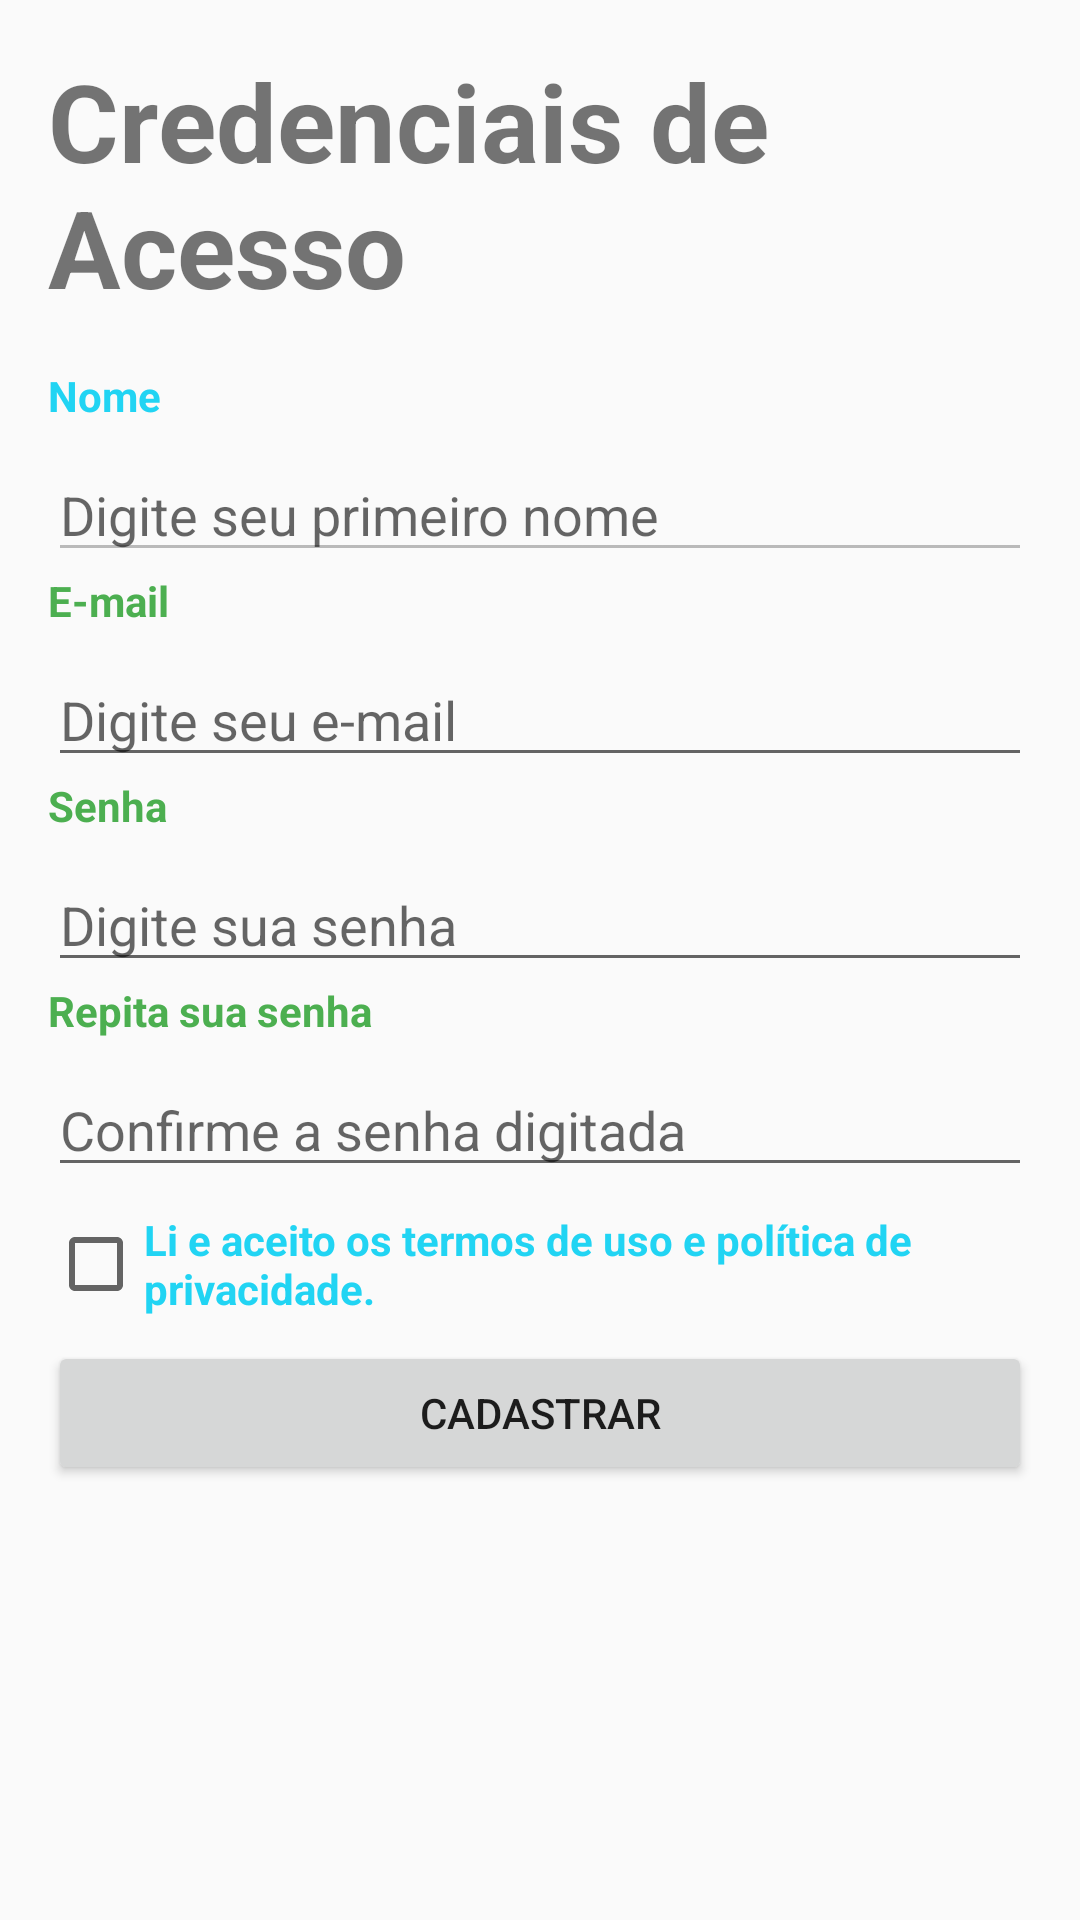

Here is an Android app screen rendered from its layout file. Give the layout XML and the strings, colors and styles it references.
<!-- AndroidManifest.xml: application theme AppTheme -->
<!-- res/layout/activity_credencial_acesso.xml -->
<?xml version="1.0" encoding="utf-8"?>
<androidx.appcompat.widget.LinearLayoutCompat xmlns:android="http://schemas.android.com/apk/res/android"
  xmlns:app="http://schemas.android.com/apk/res-auto"
  xmlns:tools="http://schemas.android.com/tools"
  android:layout_width="match_parent"
  android:layout_height="match_parent"
  android:orientation="vertical"
  tools:context=".view.CredencialAcessoActivity">

  <TextView
    android:id="@+id/txtCadastro"
    android:layout_width="wrap_content"
    android:layout_height="wrap_content"
    android:layout_gravity="center_horizontal"
    android:layout_margin="16dp"
    android:text="@string/txtFinalizacaoCadastro"
    android:textSize="36dp"
    android:textStyle="bold" />

  <TextView
    android:id="@+id/textNome"
    android:layout_width="wrap_content"
    android:layout_height="wrap_content"
    android:layout_marginLeft="16dp"
    android:text="@string/txtNome"
    android:textColor="@color/colorAzul"
    android:textStyle="bold" />

  <EditText
    android:id="@+id/editNome"
    android:layout_width="match_parent"
    android:layout_height="wrap_content"
    android:layout_marginLeft="16dp"
    android:layout_marginTop="8dp"
    android:layout_marginRight="16dp"
    android:ems="10"
    android:enabled="false"
    android:hint="@string/txtHintNome"
    android:inputType="textPersonName" />

  <TextView
    android:id="@+id/textEmail"
    android:layout_width="wrap_content"
    android:layout_height="wrap_content"
    android:layout_marginLeft="16dp"
    android:text="@string/txtEmail"
    android:textColor="@color/colorVerde"
    android:textStyle="bold" />

  <EditText
    android:id="@+id/editEmail"
    android:layout_width="match_parent"
    android:layout_height="wrap_content"
    android:layout_marginLeft="16dp"
    android:layout_marginTop="8dp"
    android:layout_marginRight="16dp"
    android:ems="10"
    android:hint="@string/txtHintEmail"
    android:inputType="textEmailAddress" />

  <TextView
    android:id="@+id/textSenhaA"
    android:layout_width="wrap_content"
    android:layout_height="wrap_content"
    android:layout_marginLeft="16dp"
    android:text="@string/txtSenhaA"
    android:textColor="@color/colorVerde"
    android:textStyle="bold" />

  <EditText
    android:id="@+id/editSenhaA"
    android:layout_width="match_parent"
    android:layout_height="wrap_content"
    android:layout_marginLeft="16dp"
    android:layout_marginTop="8dp"
    android:layout_marginRight="16dp"
    android:ems="10"
    android:hint="@string/editSenhaA"
    android:inputType="numberPassword" />

  <TextView
    android:id="@+id/textSenhaB"
    android:layout_width="wrap_content"
    android:layout_height="wrap_content"
    android:layout_marginLeft="16dp"
    android:text="@string/txtSenhaB"
    android:textColor="@color/colorVerde"
    android:textStyle="bold" />

  <EditText
    android:id="@+id/editSenhaB"
    android:layout_width="match_parent"
    android:layout_height="wrap_content"
    android:layout_marginLeft="16dp"
    android:layout_marginTop="8dp"
    android:layout_marginRight="16dp"
    android:ems="10"
    android:hint="@string/editSenhaB"
    android:inputType="numberPassword" />

  <CheckBox
    android:id="@+id/ckTermo"
    android:layout_width="wrap_content"
    android:layout_height="wrap_content"
    android:layout_marginLeft="16dp"
    android:layout_marginTop="8dp"
    android:onClick="validarTermo"
    android:text="@string/ckTermo"
    android:textColor="@color/colorAzul"
    android:textStyle="bold" />

  <Button
    android:id="@+id/btnCadastro"
    android:layout_width="match_parent"
    android:layout_height="wrap_content"
    android:layout_marginLeft="16dp"
    android:layout_marginTop="8dp"
    android:layout_marginRight="16dp"
    android:text="@string/btnCadastro" />
</androidx.appcompat.widget.LinearLayoutCompat>
<!-- resources referenced by this layout -->
<resources>
  <color name="colorAzul">#FF21D4F3</color>
  <color name="colorVerde">#4CAF50</color>
  <string name="btnCadastro">Cadastrar</string>
  <string name="ckTermo">Li e aceito os termos de uso e política de privacidade.</string>
  <string name="editSenhaA">Digite sua senha</string>
  <string name="editSenhaB">Confirme a senha digitada</string>
  <string name="txtEmail">E-mail</string>
  <string name="txtFinalizacaoCadastro">Credenciais de Acesso</string>
  <string name="txtHintEmail">Digite seu e-mail</string>
  <string name="txtHintNome">Digite seu primeiro nome</string>
  <string name="txtNome">Nome</string>
  <string name="txtSenhaA">Senha</string>
  <string name="txtSenhaB">Repita sua senha</string>
  <style name="AppTheme" parent="Theme.AppCompat.Light.DarkActionBar">
          
          <item name="colorPrimary">@color/colorPrimary</item>
          <item name="colorPrimaryDark">@color/colorDarkColor</item>
          <item name="colorAccent">@color/colorAccent</item>
      </style>
  <color name="colorPrimary">#00838f</color>
  <color name="colorDarkColor">#005662</color>
  <color name="colorAccent">#E91E63</color>
</resources>
